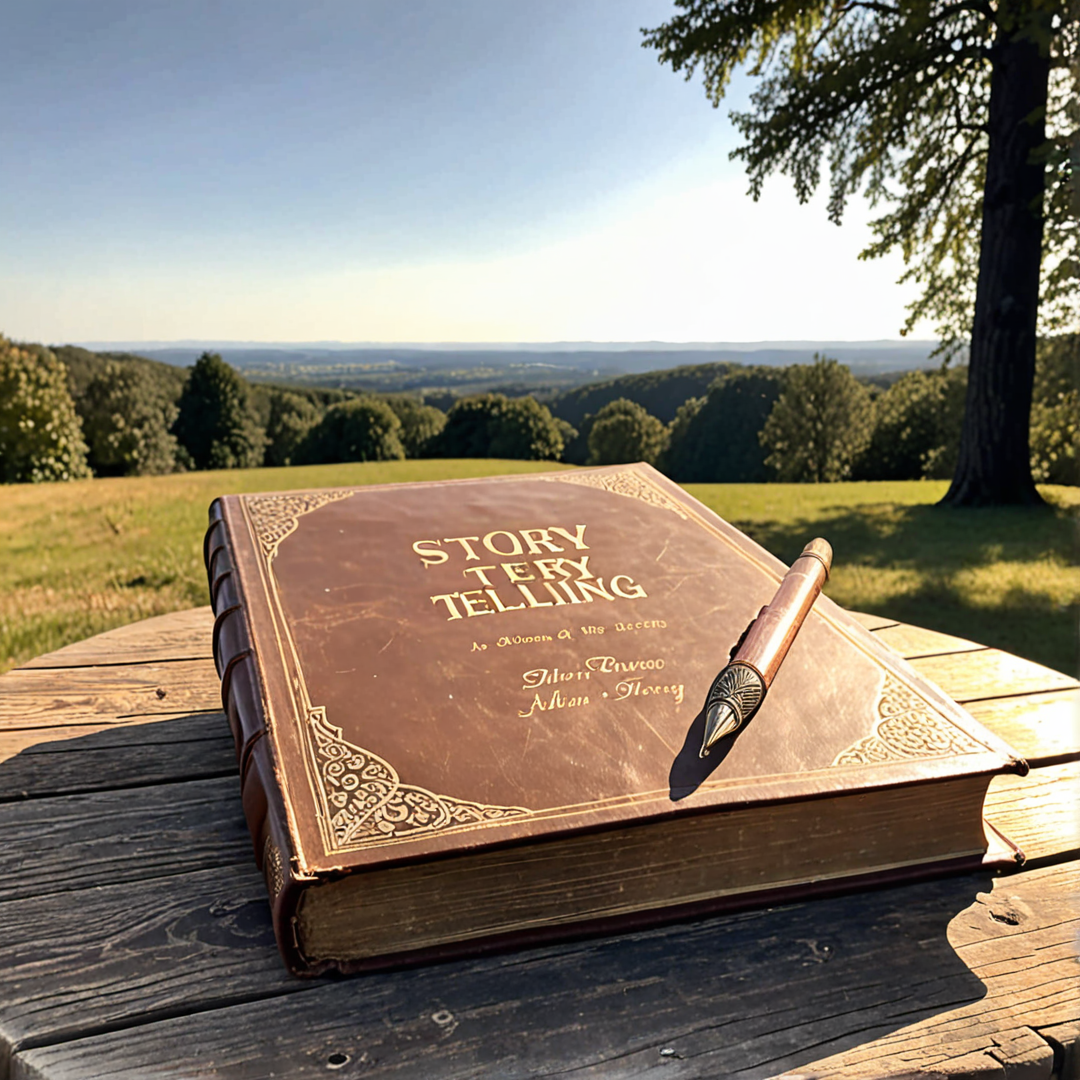
Generation parameters embedded in this image by ComfyUI (PNG 'prompt' text chunk: the API-format workflow graph, JSON):
{"3":{"inputs":{"seed":542649458374697,"steps":20,"cfg":8.0,"sampler_name":"euler","scheduler":"normal","denoise":1.0,"model":["4",0],"positive":["6",0],"negative":["7",0],"latent_image":["5",0]},"class_type":"KSampler","_meta":{"title":"KSampler"}},"4":{"inputs":{"ckpt_name":"dreamshaperXL_v21TurboDPMSDE.safetensors"},"class_type":"CheckpointLoaderSimple","_meta":{"title":"Load Checkpoint"}},"5":{"inputs":{"width":1080,"height":1080,"batch_size":1},"class_type":"EmptyLatentImage","_meta":{"title":"Empty Latent Image"}},"6":{"inputs":{"text":"Large vintage story telling book with a brown cover and engraving with a thick cover sitting on a rustic table alone with a clear sky in the background","clip":["4",1]},"class_type":"CLIPTextEncode","_meta":{"title":"CLIP Text Encode (Prompt)"}},"7":{"inputs":{"text":"text, watermark","clip":["4",1]},"class_type":"CLIPTextEncode","_meta":{"title":"CLIP Text Encode (Prompt)"}},"8":{"inputs":{"samples":["3",0],"vae":["4",2]},"class_type":"VAEDecode","_meta":{"title":"VAE Decode"}},"9":{"inputs":{"filename_prefix":"ComfyUI","images":["8",0]},"class_type":"SaveImage","_meta":{"title":"Save Image"}}}